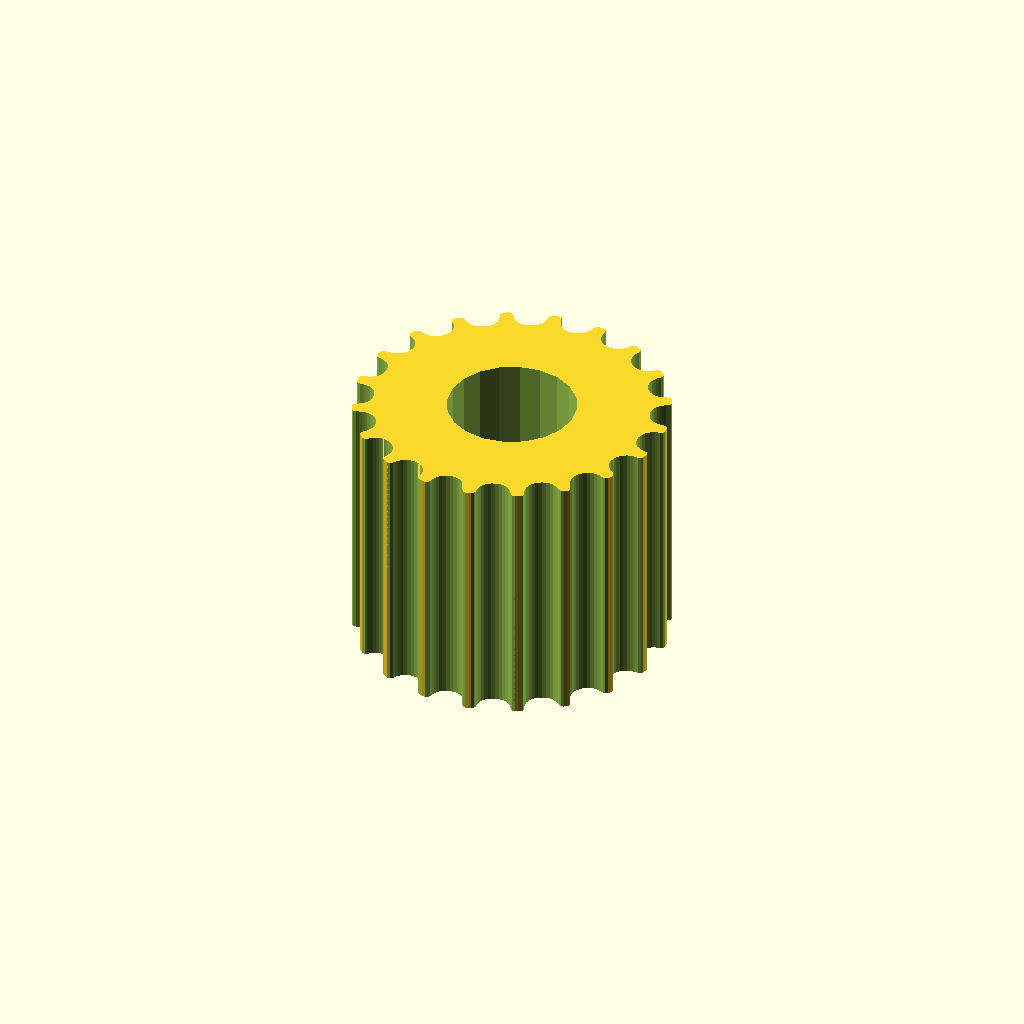
Cell 1 — every parameter at its default value.
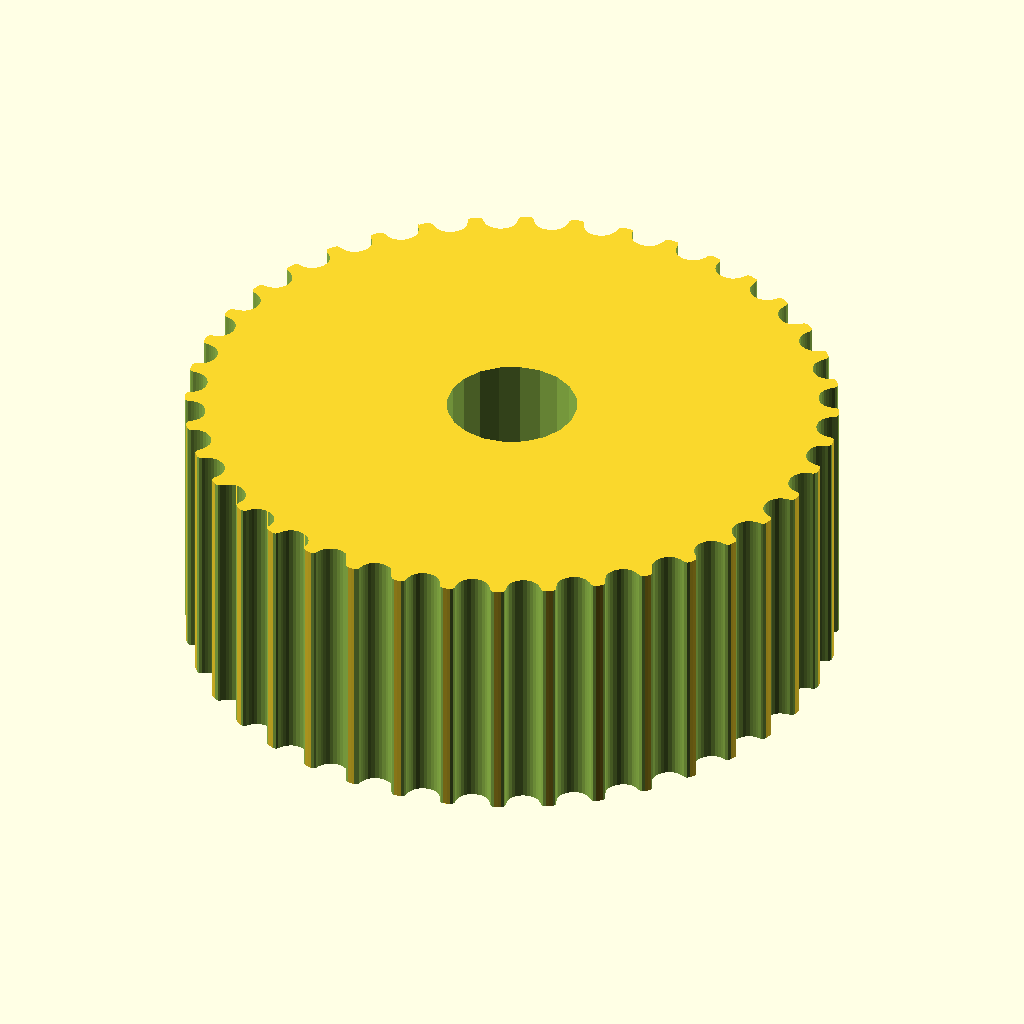
Cell 2: the same model with teeth = 40.
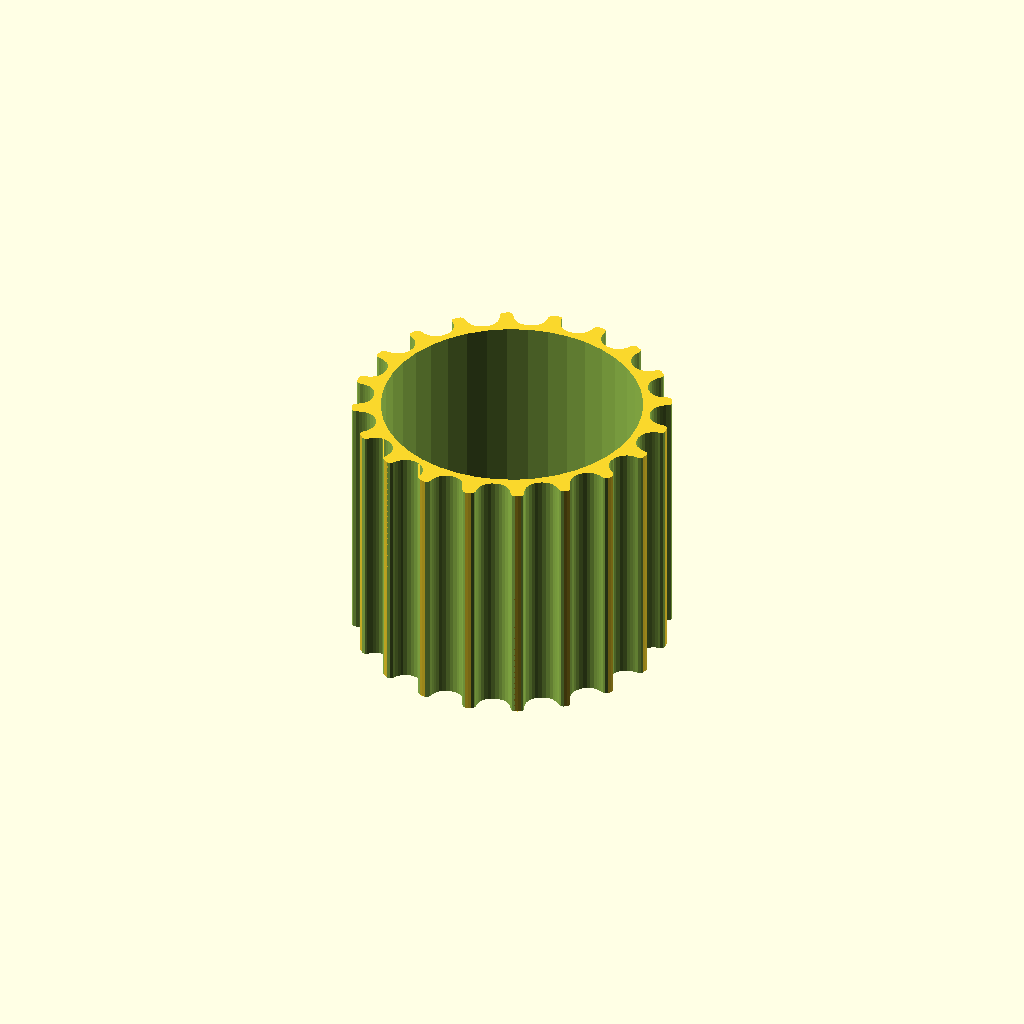
Cell 3: the same model with motor_shaft = 10.
All cells are drawn from one camera (rotation 55°, 0°, 25°, orthographic, colour scheme Cornfield), so only the parameter changes between them.
Source of the model, OpenSCAD_OldTests/amscope_120series_motor_gear_x2_60teeth.scad:
// Parametric Pulley with multiple belt profiles
// by droftarts January 2012

// Based on pulleys by:
// http://www.thingiverse.com/thing:11256 by me!
// https://github.com/prusajr/PrusaMendel by Josef Prusa
// http://www.thingiverse.com/thing:3104 by GilesBathgate
// http://www.thingiverse.com/thing:2079 by nophead

// dxf tooth data from http://oem.cadregister.com/asp/PPOW_Entry.asp?company=915217&elementID=07807803/METRIC/URETH/WV0025/F
// pulley diameter checked and modelled from data at http://www.sdp-si.com/D265/HTML/D265T016.html

/**
 * @name Pulley
 * @category Printed
 * @using 1 x m3 nut, normal or nyloc
 * @using 1 x m3x10 set screw or 1 x m3x8 grub screw
 */


//RN: Standard hobby pully is GT2_2mm
//RN: X knob (lower/smaller) -- shaft 26.25 mm, 60 teeth
//RN: Y knob (upper/larger) -- shaft 29.5 mm, 60 teeth
//RN:
//RN: AmScope 120 series circa 2018:
//RN: X knob (lower/smaller) -- shaft 23 mm
//RN: Y knob (upper/larger) -- shaft 26 mm
//RN: Made the shafts 1 mm larger to handle variances in my printer.


// tuneable constants

teeth = 20;			// Number of teeth, standard Mendel T5 belt = 8, gives Outside Diameter of 11.88mm

motor_shaft = 5;	// NEMA17 motor shaft exact diameter = 5


profile = 12;		// 1=MXL 2=40DP 3=XL 4=H 5=T2.5 6=T5 7=T10 8=AT5 9=HTD_3mm 10=HTD_5mm 11=HTD_8mm 12=GT2_2mm 13=GT2_3mm 14=GT2_5mm







m3_dia = 0;		// 3mm hole diameter
m3_nut_hex = 0;		// 1 for hex, 0 for square nut
m3_nut_flats = 0;	// normal M3 hex nut exact width = 5.5
m3_nut_depth = 0;	// normal M3 hex nut exact depth = 2.4, nyloc = 4

retainer = 0;		// Belt retainer above teeth, 0 = No, 1 = Yes
retainer_ht = 0;	// height of retainer flange over pulley, standard = 1.5
idler = 1;			// Belt retainer below teeth, 0 = No, 1 = Yes
idler_ht = 0;		// height of idler flange over pulley, standard = 1.5

pulley_t_ht = 10;	// length of toothed part of pulley, standard = 12
pulley_b_ht = 0;		// pulley base height, standard = 8. Set to same as idler_ht if you want an idler but no pulley.
pulley_b_dia = 30;	// pulley base diameter, standard = 20
no_of_nuts = 0;		// number of captive nuts required, standard = 1
nut_angle = 90;		// angle between nuts, standard = 90
nut_shaft_distance = 0;	// distance between inner face of nut and shaft, can be negative.


//	********************************
//	** Scaling tooth for good fit **
//	********************************
/*	To improve fit of belt to pulley, set the following constant. Decrease or increase by 0.1mm at a time. We are modelling the *BELT* tooth here, not the tooth on the pulley. Increasing the number will *decrease* the pulley tooth size. Increasing the tooth width will also scale proportionately the tooth depth, to maintain the shape of the tooth, and increase how far into the pulley the tooth is indented. Can be negative */

additional_tooth_width = 0.2; //mm

//	If you need more tooth depth than this provides, adjust the following constant. However, this will cause the shape of the tooth to change.

additional_tooth_depth = 0; //mm

// calculated constants

nut_elevation = pulley_b_ht/2;
m3_nut_points = 2*((m3_nut_flats/2)/cos(30)); // This is needed for the nut trap

// The following set the pulley diameter for a given number of teeth

MXL_pulley_dia = tooth_spacing (2.032,0.254);
40DP_pulley_dia = tooth_spacing (2.07264,0.1778);
XL_pulley_dia = tooth_spacing (5.08,0.254);
H_pulley_dia = tooth_spacing (9.525,0.381);
T2_5_pulley_dia = tooth_spaceing_curvefit (0.7467,0.796,1.026);
T5_pulley_dia = tooth_spaceing_curvefit (0.6523,1.591,1.064);
T10_pulley_dia = tooth_spacing (10,0.93);
AT5_pulley_dia = tooth_spaceing_curvefit (0.6523,1.591,1.064);
HTD_3mm_pulley_dia = tooth_spacing (3,0.381);
HTD_5mm_pulley_dia = tooth_spacing (5,0.5715);
HTD_8mm_pulley_dia = tooth_spacing (8,0.6858);
GT2_2mm_pulley_dia = tooth_spacing (2,0.254);
GT2_3mm_pulley_dia = tooth_spacing (3,0.381);
GT2_5mm_pulley_dia = tooth_spacing (5,0.5715);

// The following calls the pulley creation part, and passes the pulley diameter and tooth width to that module

if ( profile == 1 ) { pulley ( "MXL" , MXL_pulley_dia , 0.508 , 1.321 ); }
if ( profile == 2 ) { pulley ( "40 D.P." , 40DP_pulley_dia , 0.457 , 1.226 ); }
if ( profile == 3 ) { pulley ( "XL" , XL_pulley_dia , 1.27, 3.051 ); }
if ( profile == 4 ) { pulley ( "H" , H_pulley_dia ,1.905 , 5.359 ); }
if ( profile == 5 ) { pulley ( "T2.5" , T2_5_pulley_dia , 0.7 , 1.678 ); }
if ( profile == 6 ) { pulley ( "T5" , T5_pulley_dia , 1.19 , 3.264 ); }
if ( profile == 7 ) { pulley ( "T10" , T10_pulley_dia , 2.5 , 6.13 ); }
if ( profile == 8 ) { pulley ( "AT5" , AT5_pulley_dia , 1.19 , 4.268 ); }
if ( profile == 9 ) { pulley ( "HTD 3mm" , HTD_3mm_pulley_dia , 1.289 , 2.27 ); }
if ( profile == 10 ) { pulley ( "HTD 5mm" , HTD_5mm_pulley_dia , 2.199 , 3.781 ); }
if ( profile == 11 ) { pulley ( "HTD 8mm" , HTD_8mm_pulley_dia , 3.607 , 6.603 ); }
if ( profile == 12 ) { pulley ( "GT2 2mm" , GT2_2mm_pulley_dia , 0.764 , 1.494 ); }
if ( profile == 13 ) { pulley ( "GT2 3mm" , GT2_3mm_pulley_dia , 1.169 , 2.31 ); }
if ( profile == 14 ) { pulley ( "GT2 5mm" , GT2_5mm_pulley_dia , 1.969 , 3.952 ); }

// Functions

function tooth_spaceing_curvefit (b,c,d)
	= ((c * pow(teeth,d)) / (b + pow(teeth,d))) * teeth ;

function tooth_spacing(tooth_pitch,pitch_line_offset)
	= (2*((teeth*tooth_pitch)/(3.14159265*2)-pitch_line_offset)) ;

// Main Module

module pulley( belt_type , pulley_OD , tooth_depth , tooth_width )
	{
	echo (str("Belt type = ",belt_type,"; Number of teeth = ",teeth,"; Pulley Outside Diameter = ",pulley_OD,"mm "));
	tooth_distance_from_centre = sqrt( pow(pulley_OD/2,2) - pow((tooth_width+additional_tooth_width)/2,2));
	tooth_width_scale = (tooth_width + additional_tooth_width ) / tooth_width;
	tooth_depth_scale = ((tooth_depth + additional_tooth_depth ) / tooth_depth) ;


//	************************************************************************
//	*** uncomment the following line if pulley is wider than puller base ***
//	************************************************************************

//	translate ([0,0, pulley_b_ht + pulley_t_ht + retainer_ht ]) rotate ([0,180,0])

	difference()
	 {	 
		union()
		{
			//base
	
			if ( pulley_b_ht < 2 ) { echo ("CAN'T DRAW PULLEY BASE, HEIGHT LESS THAN 2!!!"); } else {
				rotate_extrude($fn=pulley_b_dia*2)
				{
						square([pulley_b_dia/2-1,pulley_b_ht]);
						square([pulley_b_dia/2,pulley_b_ht-1]);
						translate([pulley_b_dia/2-1,pulley_b_ht-1]) circle(1);
				}
			}
	
		difference()
			{
			//shaft - diameter is outside diameter of pulley
			
			translate([0,0,pulley_b_ht]) 
			rotate ([0,0,360/(teeth*4)]) 
			cylinder(r=pulley_OD/2,h=pulley_t_ht, $fn=teeth*4);
	
			//teeth - cut out of shaft
		
			for(i=[1:teeth]) 
			rotate([0,0,i*(360/teeth)])
			translate([0,-tooth_distance_from_centre,pulley_b_ht -1]) 
			scale ([ tooth_width_scale , tooth_depth_scale , 1 ]) 
			{
			if ( profile == 1 ) { MXL();}
			if ( profile == 2 ) { 40DP();}
			if ( profile == 3 ) { XL();}
			if ( profile == 4 ) { H();}
			if ( profile == 5 ) { T2_5();}
			if ( profile == 6 ) { T5();}
			if ( profile == 7 ) { T10();}
			if ( profile == 8 ) { AT5();}
			if ( profile == 9 ) { HTD_3mm();}
			if ( profile == 10 ) { HTD_5mm();}
			if ( profile == 11 ) { HTD_8mm();}
			if ( profile == 12 ) { GT2_2mm();}
			if ( profile == 13 ) { GT2_3mm();}
			if ( profile == 14 ) { GT2_5mm();}
			}

			}
			
		//belt retainer / idler
		if ( retainer > 0 ) {translate ([0,0, pulley_b_ht + pulley_t_ht ]) 
		rotate_extrude($fn=teeth*4)  
		polygon([[0,0],[pulley_OD/2,0],[pulley_OD/2 + retainer_ht , retainer_ht],[0 , retainer_ht],[0,0]]);}
		
		if ( idler > 0 ) {translate ([0,0, pulley_b_ht - idler_ht ]) 
		rotate_extrude($fn=teeth*4)  
		polygon([[0,0],[pulley_OD/2 + idler_ht,0],[pulley_OD/2 , idler_ht],[0 , idler_ht],[0,0]]);}
	
		}
	   
		//hole for motor shaft
		translate([0,0,-1])cylinder(r=motor_shaft/2,h=pulley_b_ht + pulley_t_ht + retainer_ht + 2,$fn=motor_shaft*4);
				
		//captive nut and grub screw holes
	
		if ( pulley_b_ht < m3_nut_flats ) { echo ("CAN'T DRAW CAPTIVE NUTS, HEIGHT LESS THAN NUT DIAMETER!!!"); } else {
		if ( (pulley_b_dia - motor_shaft)/2 < m3_nut_depth + 3 ) { echo ("CAN'T DRAW CAPTIVE NUTS, DIAMETER TOO SMALL FOR NUT DEPTH!!!"); } else {
	
			for(j=[1:no_of_nuts]) rotate([0,0,j*nut_angle])
			translate([0,0,nut_elevation])rotate([90,0,0])
	
			union()
			{
				//entrance
				translate([0,-pulley_b_ht/4-0.5,motor_shaft/2+m3_nut_depth/2+nut_shaft_distance]) cube([m3_nut_flats,pulley_b_ht/2+1,m3_nut_depth],center=true);
	
				//nut
				if ( m3_nut_hex > 0 )
					{
						// hex nut
						translate([0,0.25,motor_shaft/2+m3_nut_depth/2+nut_shaft_distance]) rotate([0,0,30]) cylinder(r=m3_nut_points/2,h=m3_nut_depth,center=true,$fn=6);
					} else {
						// square nut
						translate([0,0.25,motor_shaft/2+m3_nut_depth/2+nut_shaft_distance]) cube([m3_nut_flats,m3_nut_flats,m3_nut_depth],center=true);
					}
	
				//grub screw hole
				rotate([0,0,22.5])cylinder(r=m3_dia/2,h=pulley_b_dia/2+1,$fn=8);
			}
		}}
	 }
	   
	}


// Tooth profile modules

module MXL()
	{
	linear_extrude(height=pulley_t_ht+2) polygon([[-0.660421,-0.5],[-0.660421,0],[-0.621898,0.006033],[-0.587714,0.023037],[-0.560056,0.049424],[-0.541182,0.083609],[-0.417357,0.424392],[-0.398413,0.458752],[-0.370649,0.48514],[-0.336324,0.502074],[-0.297744,0.508035],[0.297744,0.508035],[0.336268,0.502074],[0.370452,0.48514],[0.39811,0.458752],[0.416983,0.424392],[0.540808,0.083609],[0.559752,0.049424],[0.587516,0.023037],[0.621841,0.006033],[0.660421,0],[0.660421,-0.5]]);
	}

module 40DP()
	{
	linear_extrude(height=pulley_t_ht+2) polygon([[-0.612775,-0.5],[-0.612775,0],[-0.574719,0.010187],[-0.546453,0.0381],[-0.355953,0.3683],[-0.327604,0.405408],[-0.291086,0.433388],[-0.248548,0.451049],[-0.202142,0.4572],[0.202494,0.4572],[0.248653,0.451049],[0.291042,0.433388],[0.327609,0.405408],[0.356306,0.3683],[0.546806,0.0381],[0.574499,0.010187],[0.612775,0],[0.612775,-0.5]]);
	}

module XL()
	{
	linear_extrude(height=pulley_t_ht+2) polygon([[-1.525411,-1],[-1.525411,0],[-1.41777,0.015495],[-1.320712,0.059664],[-1.239661,0.129034],[-1.180042,0.220133],[-0.793044,1.050219],[-0.733574,1.141021],[-0.652507,1.210425],[-0.555366,1.254759],[-0.447675,1.270353],[0.447675,1.270353],[0.555366,1.254759],[0.652507,1.210425],[0.733574,1.141021],[0.793044,1.050219],[1.180042,0.220133],[1.239711,0.129034],[1.320844,0.059664],[1.417919,0.015495],[1.525411,0],[1.525411,-1]]);
	}

module H()
	{
	linear_extrude(height=pulley_t_ht+2) polygon([[-2.6797,-1],[-2.6797,0],[-2.600907,0.006138],[-2.525342,0.024024],[-2.45412,0.052881],[-2.388351,0.091909],[-2.329145,0.140328],[-2.277614,0.197358],[-2.234875,0.262205],[-2.202032,0.334091],[-1.75224,1.57093],[-1.719538,1.642815],[-1.676883,1.707663],[-1.62542,1.764693],[-1.566256,1.813112],[-1.500512,1.85214],[-1.4293,1.880997],[-1.353742,1.898883],[-1.274949,1.905021],[1.275281,1.905021],[1.354056,1.898883],[1.429576,1.880997],[1.500731,1.85214],[1.566411,1.813112],[1.625508,1.764693],[1.676919,1.707663],[1.719531,1.642815],[1.752233,1.57093],[2.20273,0.334091],[2.235433,0.262205],[2.278045,0.197358],[2.329455,0.140328],[2.388553,0.091909],[2.454233,0.052881],[2.525384,0.024024],[2.600904,0.006138],[2.6797,0],[2.6797,-1]]);
	}

module T2_5()
	{
	linear_extrude(height=pulley_t_ht+2) polygon([[-0.839258,-0.5],[-0.839258,0],[-0.770246,0.021652],[-0.726369,0.079022],[-0.529167,0.620889],[-0.485025,0.67826],[-0.416278,0.699911],[0.416278,0.699911],[0.484849,0.67826],[0.528814,0.620889],[0.726369,0.079022],[0.770114,0.021652],[0.839258,0],[0.839258,-0.5]]);
	}

module T5()
	{
	linear_extrude(height=pulley_t_ht+2) polygon([[-1.632126,-0.5],[-1.632126,0],[-1.568549,0.004939],[-1.507539,0.019367],[-1.450023,0.042686],[-1.396912,0.074224],[-1.349125,0.113379],[-1.307581,0.159508],[-1.273186,0.211991],[-1.246868,0.270192],[-1.009802,0.920362],[-0.983414,0.978433],[-0.949018,1.030788],[-0.907524,1.076798],[-0.859829,1.115847],[-0.80682,1.147314],[-0.749402,1.170562],[-0.688471,1.184956],[-0.624921,1.189895],[0.624971,1.189895],[0.688622,1.184956],[0.749607,1.170562],[0.807043,1.147314],[0.860055,1.115847],[0.907754,1.076798],[0.949269,1.030788],[0.9837,0.978433],[1.010193,0.920362],[1.246907,0.270192],[1.273295,0.211991],[1.307726,0.159508],[1.349276,0.113379],[1.397039,0.074224],[1.450111,0.042686],[1.507589,0.019367],[1.568563,0.004939],[1.632126,0],[1.632126,-0.5]]);
	}

module T10()
	{
	linear_extrude(height=pulley_t_ht+2) polygon([[-3.06511,-1],[-3.06511,0],[-2.971998,0.007239],[-2.882718,0.028344],[-2.79859,0.062396],[-2.720931,0.108479],[-2.651061,0.165675],[-2.590298,0.233065],[-2.539962,0.309732],[-2.501371,0.394759],[-1.879071,2.105025],[-1.840363,2.190052],[-1.789939,2.266719],[-1.729114,2.334109],[-1.659202,2.391304],[-1.581518,2.437387],[-1.497376,2.47144],[-1.408092,2.492545],[-1.314979,2.499784],[1.314979,2.499784],[1.408091,2.492545],[1.497371,2.47144],[1.581499,2.437387],[1.659158,2.391304],[1.729028,2.334109],[1.789791,2.266719],[1.840127,2.190052],[1.878718,2.105025],[2.501018,0.394759],[2.539726,0.309732],[2.59015,0.233065],[2.650975,0.165675],[2.720887,0.108479],[2.798571,0.062396],[2.882713,0.028344],[2.971997,0.007239],[3.06511,0],[3.06511,-1]]);
	}

module AT5()
	{
	linear_extrude(height=pulley_t_ht+2) polygon([[-2.134129,-0.75],[-2.134129,0],[-2.058023,0.005488],[-1.984595,0.021547],[-1.914806,0.047569],[-1.849614,0.082947],[-1.789978,0.127073],[-1.736857,0.179338],[-1.691211,0.239136],[-1.653999,0.305859],[-1.349199,0.959203],[-1.286933,1.054635],[-1.201914,1.127346],[-1.099961,1.173664],[-0.986896,1.18992],[0.986543,1.18992],[1.099614,1.173664],[1.201605,1.127346],[1.286729,1.054635],[1.349199,0.959203],[1.653646,0.305859],[1.690859,0.239136],[1.73651,0.179338],[1.789644,0.127073],[1.849305,0.082947],[1.914539,0.047569],[1.984392,0.021547],[2.057906,0.005488],[2.134129,0],[2.134129,-0.75]]);
	}

module HTD_3mm()
	{
	linear_extrude(height=pulley_t_ht+2) polygon([[-1.135062,-0.5],[-1.135062,0],[-1.048323,0.015484],[-0.974284,0.058517],[-0.919162,0.123974],[-0.889176,0.206728],[-0.81721,0.579614],[-0.800806,0.653232],[-0.778384,0.72416],[-0.750244,0.792137],[-0.716685,0.856903],[-0.678005,0.918199],[-0.634505,0.975764],[-0.586483,1.029338],[-0.534238,1.078662],[-0.47807,1.123476],[-0.418278,1.16352],[-0.355162,1.198533],[-0.289019,1.228257],[-0.22015,1.25243],[-0.148854,1.270793],[-0.07543,1.283087],[-0.000176,1.28905],[0.075081,1.283145],[0.148515,1.270895],[0.219827,1.252561],[0.288716,1.228406],[0.354879,1.19869],[0.418018,1.163675],[0.477831,1.123623],[0.534017,1.078795],[0.586276,1.029452],[0.634307,0.975857],[0.677809,0.91827],[0.716481,0.856953],[0.750022,0.792167],[0.778133,0.724174],[0.800511,0.653236],[0.816857,0.579614],[0.888471,0.206728],[0.919014,0.123974],[0.974328,0.058517],[1.048362,0.015484],[1.135062,0],[1.135062,-0.5]]);
	}

module HTD_5mm()
	{
	linear_extrude(height=pulley_t_ht+2) polygon([[-1.89036,-0.75],[-1.89036,0],[-1.741168,0.02669],[-1.61387,0.100806],[-1.518984,0.21342],[-1.467026,0.3556],[-1.427162,0.960967],[-1.398568,1.089602],[-1.359437,1.213531],[-1.310296,1.332296],[-1.251672,1.445441],[-1.184092,1.552509],[-1.108081,1.653042],[-1.024167,1.746585],[-0.932877,1.832681],[-0.834736,1.910872],[-0.730271,1.980701],[-0.62001,2.041713],[-0.504478,2.09345],[-0.384202,2.135455],[-0.259708,2.167271],[-0.131524,2.188443],[-0.000176,2.198511],[0.131296,2.188504],[0.259588,2.167387],[0.384174,2.135616],[0.504527,2.093648],[0.620123,2.04194],[0.730433,1.980949],[0.834934,1.911132],[0.933097,1.832945],[1.024398,1.746846],[1.108311,1.653291],[1.184308,1.552736],[1.251865,1.445639],[1.310455,1.332457],[1.359552,1.213647],[1.39863,1.089664],[1.427162,0.960967],[1.467026,0.3556],[1.518984,0.21342],[1.61387,0.100806],[1.741168,0.02669],[1.89036,0],[1.89036,-0.75]]);
	}

module HTD_8mm()
	{
	linear_extrude(height=pulley_t_ht+2) polygon([[-3.301471,-1],[-3.301471,0],[-3.16611,0.012093],[-3.038062,0.047068],[-2.919646,0.10297],[-2.813182,0.177844],[-2.720989,0.269734],[-2.645387,0.376684],[-2.588694,0.496739],[-2.553229,0.627944],[-2.460801,1.470025],[-2.411413,1.691917],[-2.343887,1.905691],[-2.259126,2.110563],[-2.158035,2.30575],[-2.041518,2.490467],[-1.910478,2.66393],[-1.76582,2.825356],[-1.608446,2.973961],[-1.439261,3.10896],[-1.259169,3.22957],[-1.069074,3.335006],[-0.869878,3.424485],[-0.662487,3.497224],[-0.447804,3.552437],[-0.226732,3.589341],[-0.000176,3.607153],[0.226511,3.589461],[0.447712,3.552654],[0.66252,3.497516],[0.870027,3.424833],[1.069329,3.33539],[1.259517,3.229973],[1.439687,3.109367],[1.608931,2.974358],[1.766344,2.825731],[1.911018,2.664271],[2.042047,2.490765],[2.158526,2.305998],[2.259547,2.110755],[2.344204,1.905821],[2.411591,1.691983],[2.460801,1.470025],[2.553229,0.627944],[2.588592,0.496739],[2.645238,0.376684],[2.720834,0.269734],[2.81305,0.177844],[2.919553,0.10297],[3.038012,0.047068],[3.166095,0.012093],[3.301471,0],[3.301471,-1]]);
	}

module GT2_2mm()
	{
	linear_extrude(height=pulley_t_ht+2) polygon([[0.747183,-0.5],[0.747183,0],[0.647876,0.037218],[0.598311,0.130528],[0.578556,0.238423],[0.547158,0.343077],[0.504649,0.443762],[0.451556,0.53975],[0.358229,0.636924],[0.2484,0.707276],[0.127259,0.750044],[0,0.76447],[-0.127259,0.750044],[-0.2484,0.707276],[-0.358229,0.636924],[-0.451556,0.53975],[-0.504797,0.443762],[-0.547291,0.343077],[-0.578605,0.238423],[-0.598311,0.130528],[-0.648009,0.037218],[-0.747183,0],[-0.747183,-0.5]]);
	}

module GT2_3mm()
	{
	linear_extrude(height=pulley_t_ht+2) polygon([[-1.155171,-0.5],[-1.155171,0],[-1.065317,0.016448],[-0.989057,0.062001],[-0.93297,0.130969],[-0.90364,0.217664],[-0.863705,0.408181],[-0.800056,0.591388],[-0.713587,0.765004],[-0.60519,0.926747],[-0.469751,1.032548],[-0.320719,1.108119],[-0.162625,1.153462],[0,1.168577],[0.162625,1.153462],[0.320719,1.108119],[0.469751,1.032548],[0.60519,0.926747],[0.713587,0.765004],[0.800056,0.591388],[0.863705,0.408181],[0.90364,0.217664],[0.932921,0.130969],[0.988924,0.062001],[1.065168,0.016448],[1.155171,0],[1.155171,-0.5]]);
	}

module GT2_5mm()
	{
	linear_extrude(height=pulley_t_ht+2) polygon([[-1.975908,-0.75],[-1.975908,0],[-1.797959,0.03212],[-1.646634,0.121224],[-1.534534,0.256431],[-1.474258,0.426861],[-1.446911,0.570808],[-1.411774,0.712722],[-1.368964,0.852287],[-1.318597,0.989189],[-1.260788,1.123115],[-1.195654,1.25375],[-1.12331,1.380781],[-1.043869,1.503892],[-0.935264,1.612278],[-0.817959,1.706414],[-0.693181,1.786237],[-0.562151,1.851687],[-0.426095,1.9027],[-0.286235,1.939214],[-0.143795,1.961168],[0,1.9685],[0.143796,1.961168],[0.286235,1.939214],[0.426095,1.9027],[0.562151,1.851687],[0.693181,1.786237],[0.817959,1.706414],[0.935263,1.612278],[1.043869,1.503892],[1.123207,1.380781],[1.195509,1.25375],[1.26065,1.123115],[1.318507,0.989189],[1.368956,0.852287],[1.411872,0.712722],[1.447132,0.570808],[1.474611,0.426861],[1.534583,0.256431],[1.646678,0.121223],[1.798064,0.03212],[1.975908,0],[1.975908,-0.75]]);
	}
Parameter table extracted from the source (name, type, default, range or options):
teeth: number, default 20
motor_shaft: number, default 5
profile: number, default 12
m3_dia: number, default 0
m3_nut_hex: number, default 0
m3_nut_flats: number, default 0
m3_nut_depth: number, default 0
retainer: number, default 0
retainer_ht: number, default 0
idler: number, default 1
idler_ht: number, default 0
pulley_t_ht: number, default 10
pulley_b_ht: number, default 0
pulley_b_dia: number, default 30
no_of_nuts: number, default 0
nut_angle: number, default 90
nut_shaft_distance: number, default 0
additional_tooth_width: number, default 0.2
additional_tooth_depth: number, default 0
